Labelled photos from "traffic_sign_dataset", an image-classification folder in manelpuig/my_rUBot_mecanum. The possible labels are: forbidden, give way, left, nothing, right, stop.

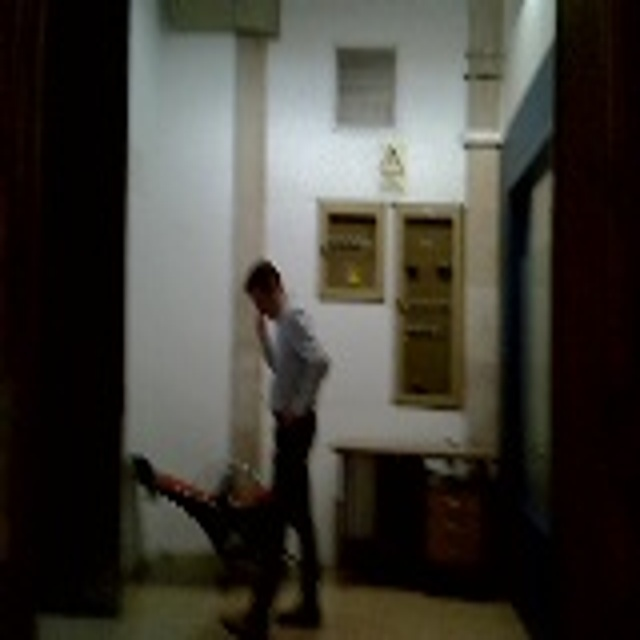
Label: nothing

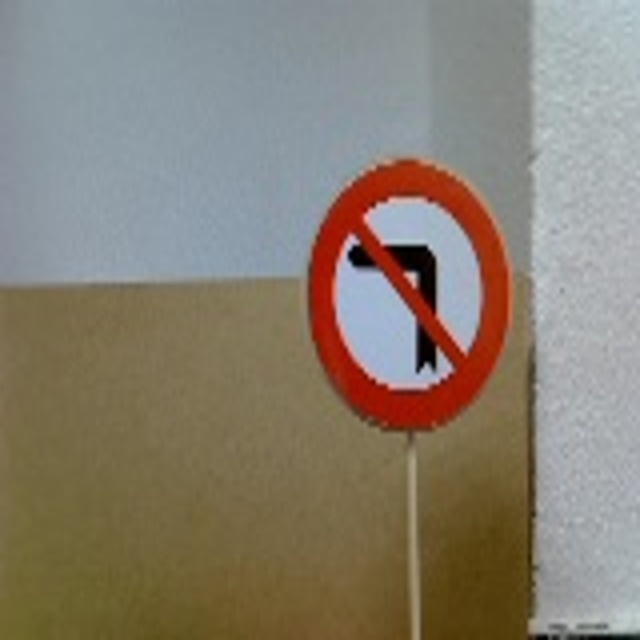
Label: left

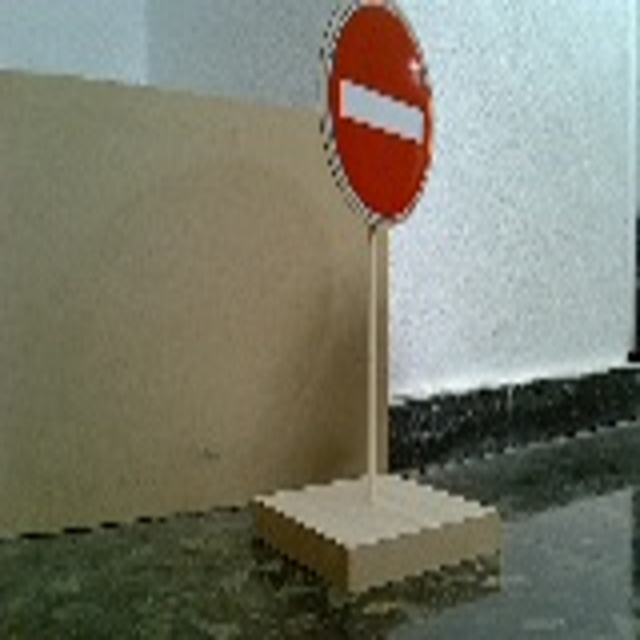
Label: forbidden

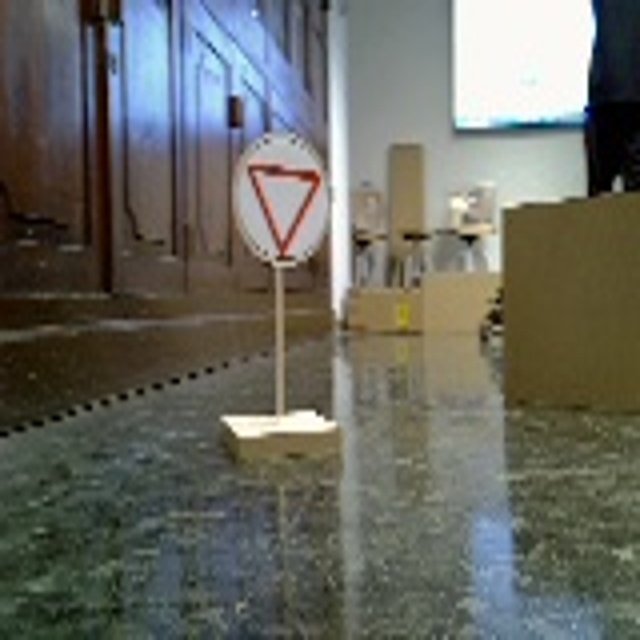
Label: give way

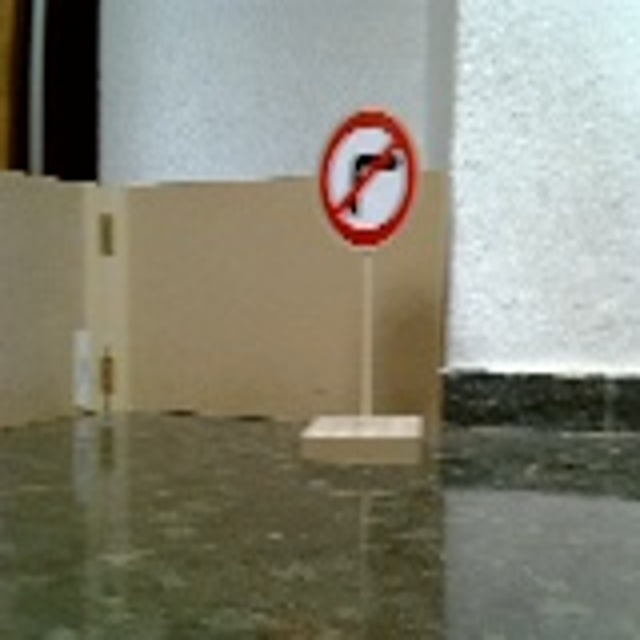
Label: right

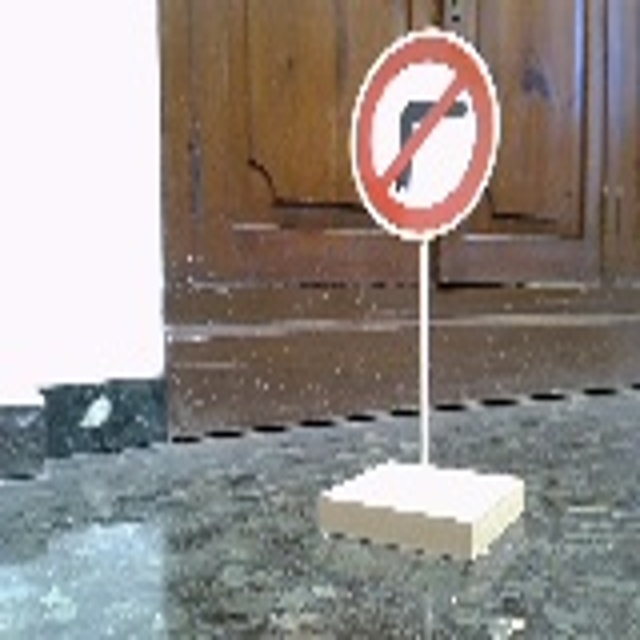
Label: right
